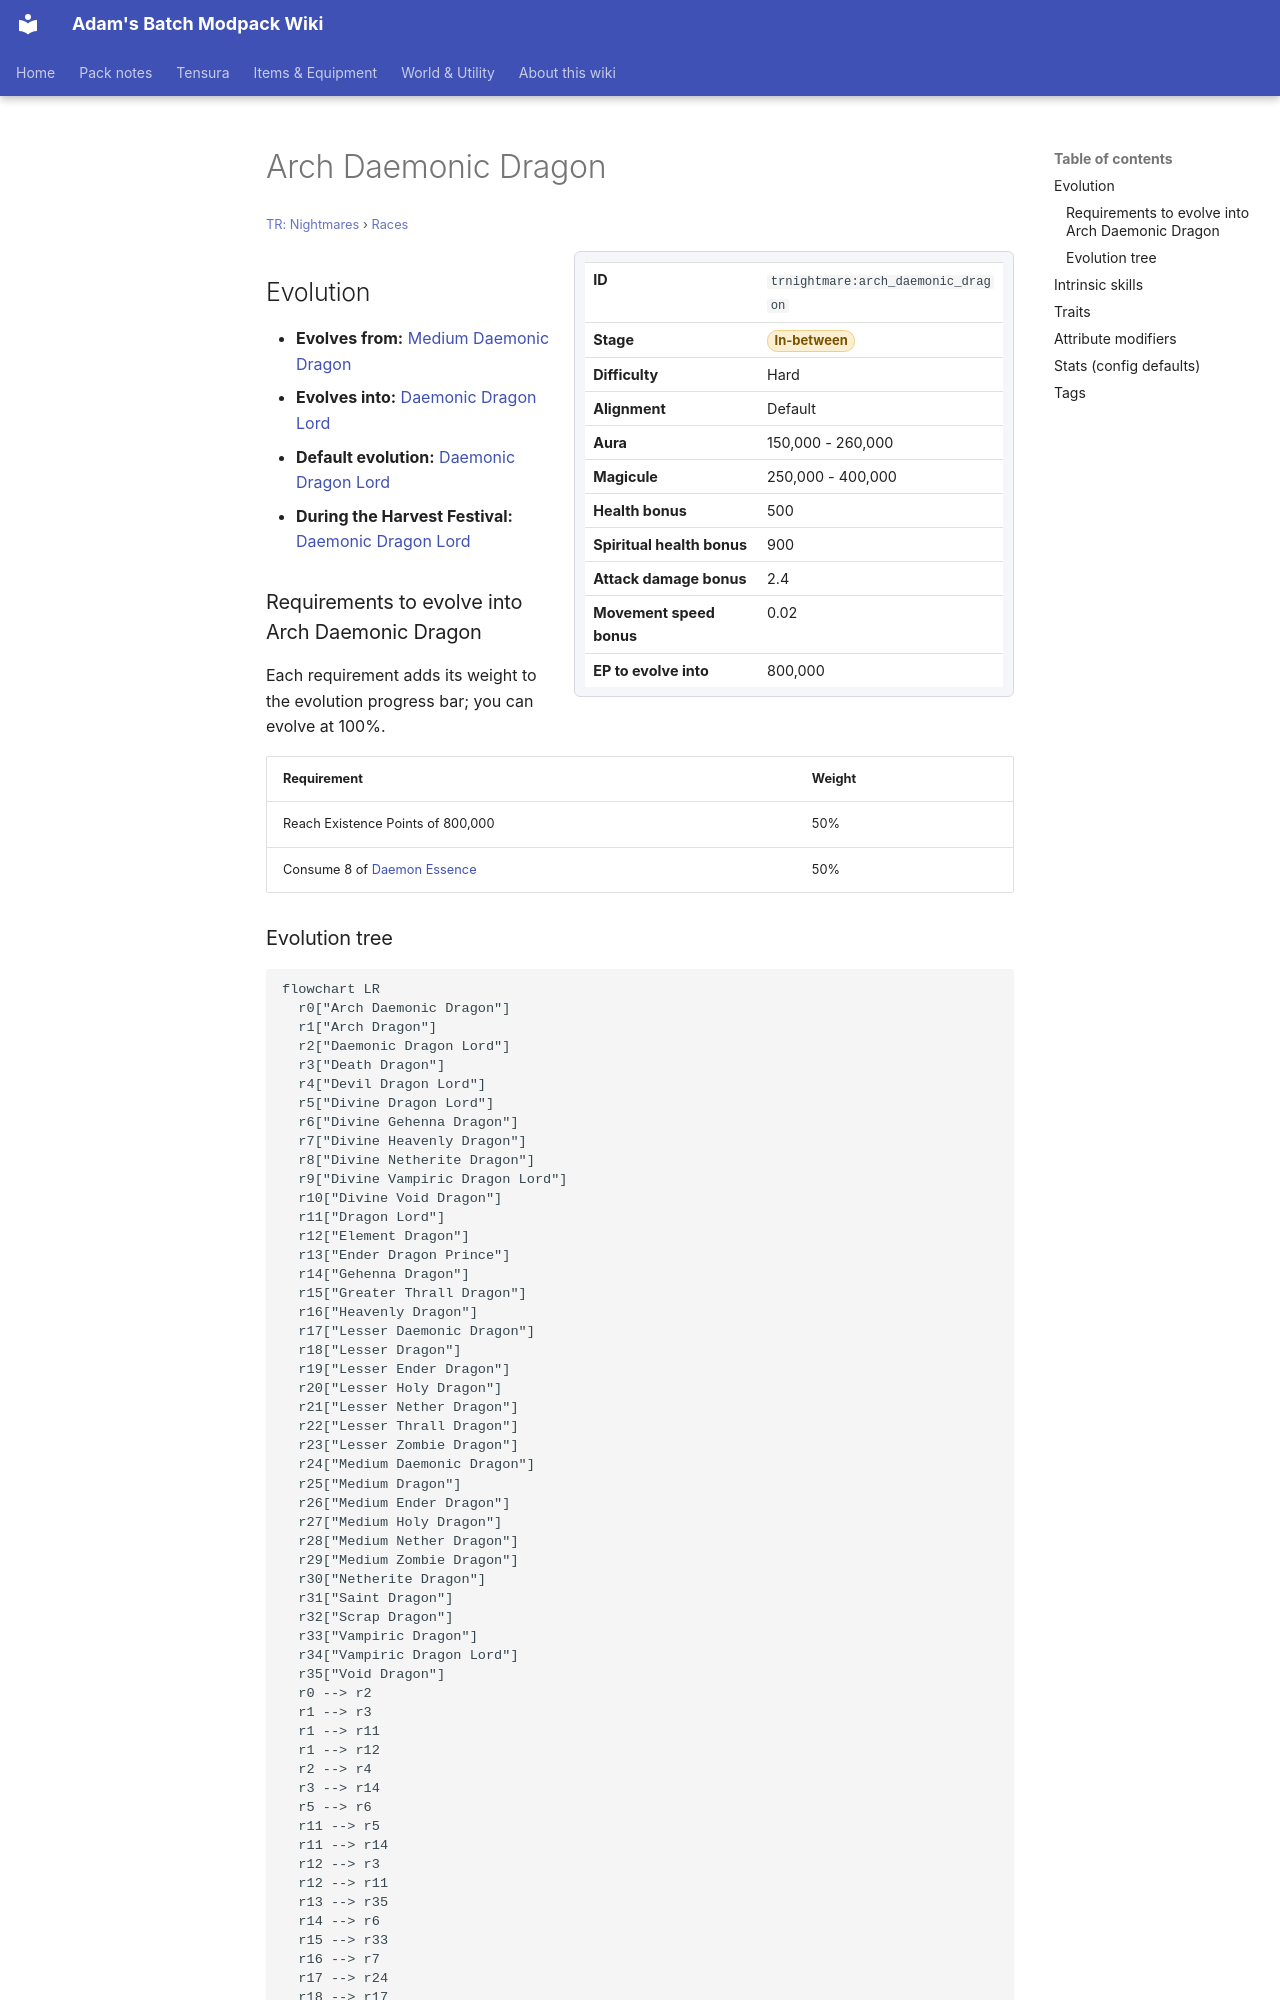

repository: Proteus-Nell/Adams-Batch-MC-Modpack-Wiki · page: tr-nightmares/races/arch-daemonic-dragon/index.html · generator: mkdocs

# Arch Daemonic Dragon

<small>[TR: Nightmares](../index.md) &rsaquo; [Races](index.md)</small>

<div class="infobox" markdown>

| | |
|---|---|
| **ID** | `trnightmare:arch_daemonic_dragon` |
| **Stage** | <span class="stage stage-in-between">In-between</span> |
| **Difficulty** | Hard |
| **Alignment** | Default |
| **Aura** | 150,000 - 260,000 |
| **Magicule** | 250,000 - 400,000 |
| **Health bonus** | 500 |
| **Spiritual health bonus** | 900 |
| **Attack damage bonus** | 2.4 |
| **Movement speed bonus** | 0.02 |
| **EP to evolve into** | 800,000 |

</div>

## Evolution

- **Evolves from:** [Medium Daemonic Dragon](medium-daemonic-dragon.md)
- **Evolves into:** [Daemonic Dragon Lord](daemonic-dragon-lord.md)
- **Default evolution:** [Daemonic Dragon Lord](daemonic-dragon-lord.md)
- **During the Harvest Festival:** [Daemonic Dragon Lord](daemonic-dragon-lord.md)

### Requirements to evolve into Arch Daemonic Dragon

Each requirement adds its weight to the evolution progress bar; you can evolve at 100%.

| Requirement | Weight |
|---|---|
| Reach Existence Points of 800,000 | 50% |
| Consume 8 of [Daemon Essence](../../tensura-reincarnated/items/materials/daemon-essence.md) | 50% |
